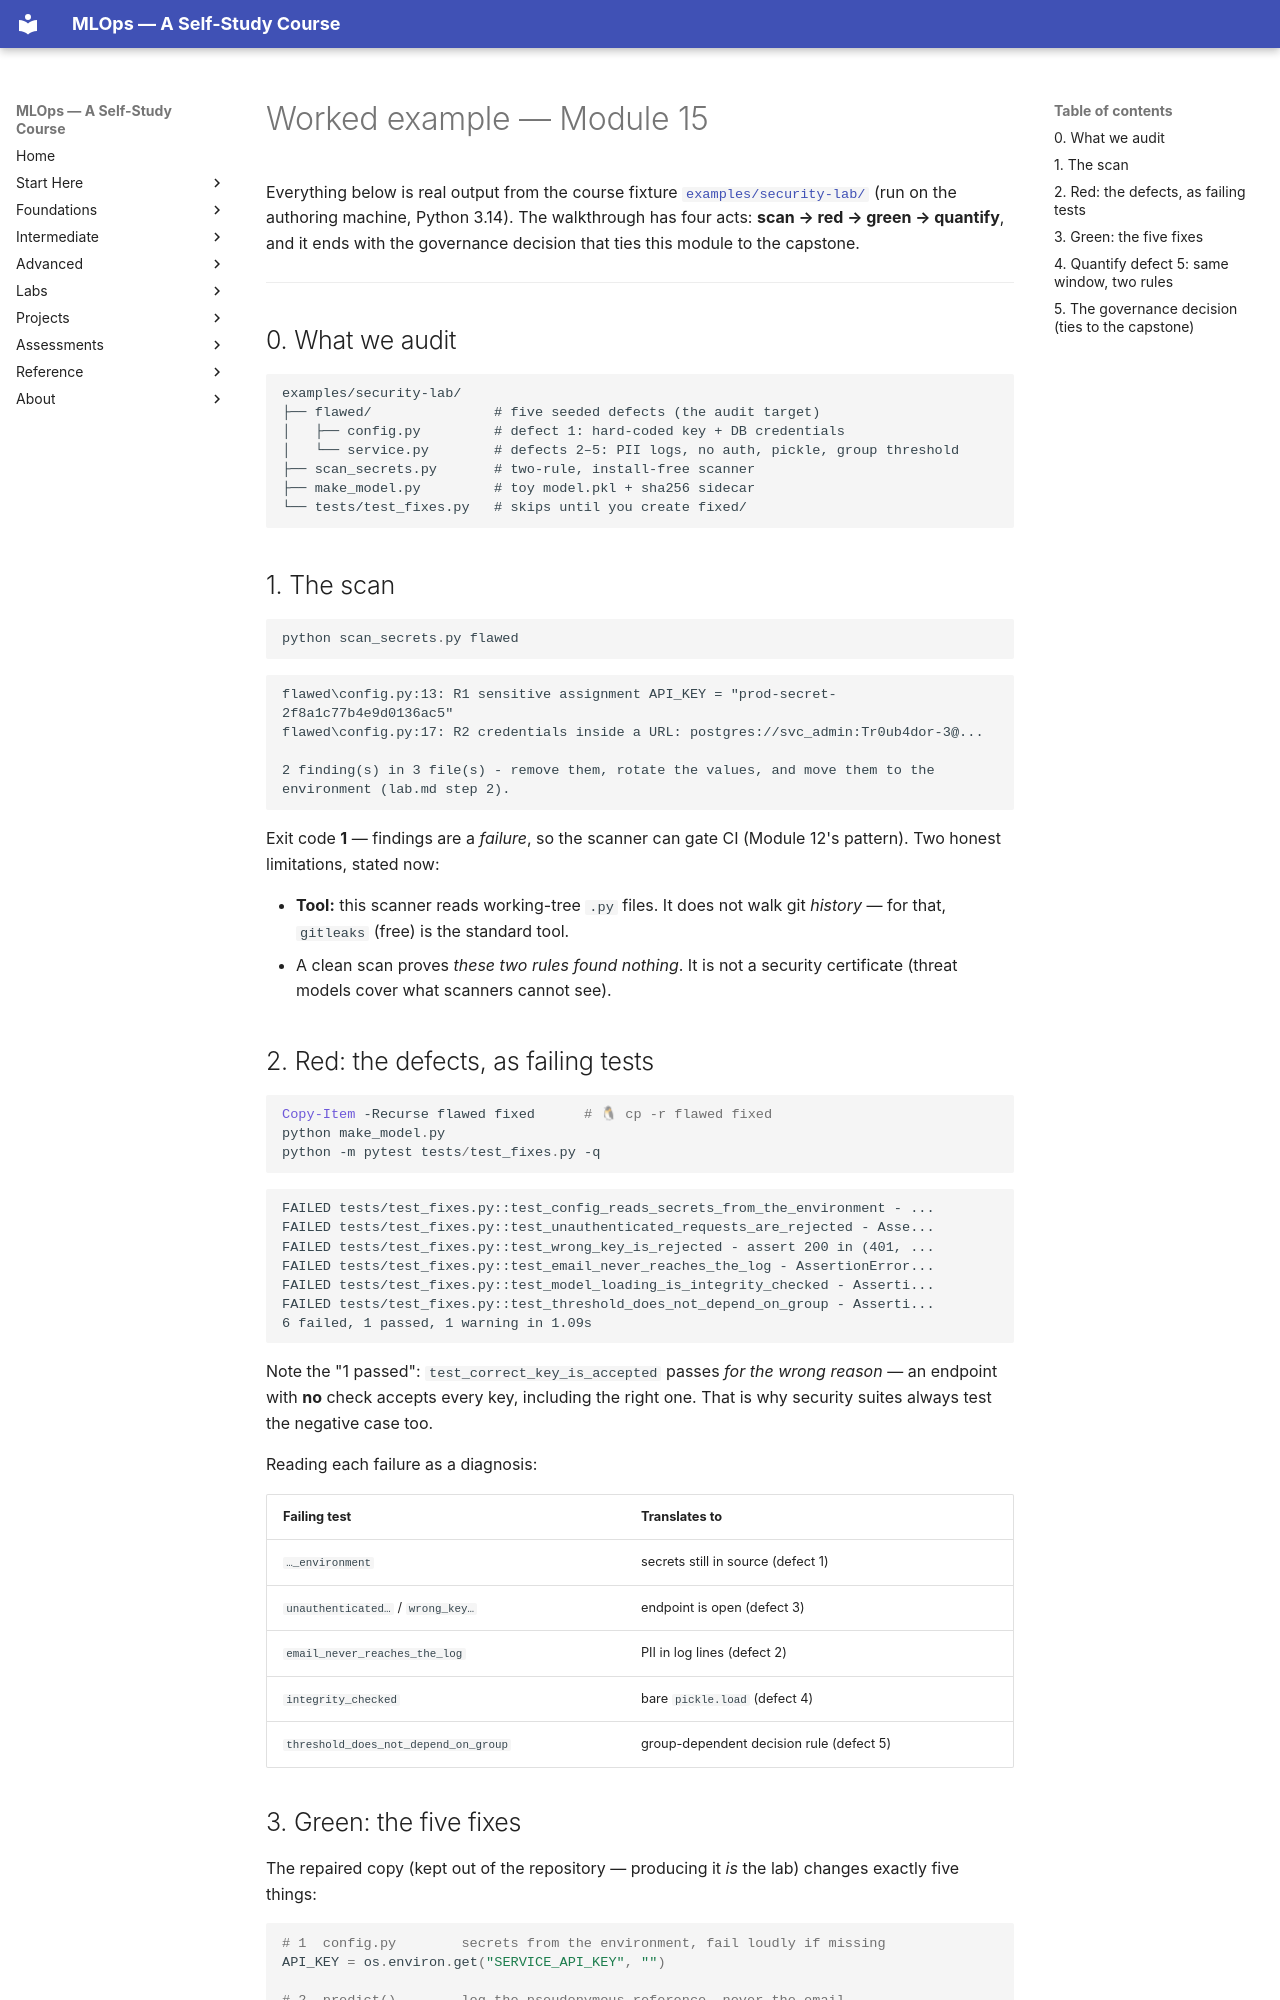

repository: nadeem-majeedch/MLOps2026 · page: modules/15-security-privacy-governance/worked-example/index.html · generator: mkdocs

# Worked example — Module 15

Everything below is real output from the course fixture
[`examples/security-lab/`](https://github.com/nadeem-majeedch/MLOps/tree/main/examples/security-lab)
(run on the authoring machine, Python 3.14). The walkthrough has four acts:
**scan → red → green → quantify**, and it ends with the governance decision
that ties this module to the capstone.

---

## 0. What we audit

```
examples/security-lab/
├── flawed/               # five seeded defects (the audit target)
│   ├── config.py         # defect 1: hard-coded key + DB credentials
│   └── service.py        # defects 2–5: PII logs, no auth, pickle, group threshold
├── scan_secrets.py       # two-rule, install-free scanner
├── make_model.py         # toy model.pkl + sha256 sidecar
└── tests/test_fixes.py   # skips until you create fixed/
```

## 1. The scan

```powershell
python scan_secrets.py flawed
```

```text
flawed\config.py:13: R1 sensitive assignment API_KEY = "prod-secret-2f8a1c77b4e9d0136ac5"
flawed\config.py:17: R2 credentials inside a URL: postgres://svc_admin:Tr0ub4dor-3@...

2 finding(s) in 3 file(s) - remove them, rotate the values, and move them to the
environment (lab.md step 2).
```

Exit code **1** — findings are a *failure*, so the scanner can gate CI
(Module 12's pattern). Two honest limitations, stated now:

- **Tool:** this scanner reads working-tree `.py` files. It does not walk
  git *history* — for that, `gitleaks` (free) is the standard tool.
- A clean scan proves *these two rules found nothing*. It is not a security
  certificate (threat models cover what scanners cannot see).

## 2. Red: the defects, as failing tests

```powershell
Copy-Item -Recurse flawed fixed      # 🐧 cp -r flawed fixed
python make_model.py
python -m pytest tests/test_fixes.py -q
```

```text
FAILED tests/test_fixes.py::test_config_reads_secrets_from_the_environment - ...
FAILED tests/test_fixes.py::test_unauthenticated_requests_are_rejected - Asse...
FAILED tests/test_fixes.py::test_wrong_key_is_rejected - assert 200 in (401, ...
FAILED tests/test_fixes.py::test_email_never_reaches_the_log - AssertionError...
FAILED tests/test_fixes.py::test_model_loading_is_integrity_checked - Asserti...
FAILED tests/test_fixes.py::test_threshold_does_not_depend_on_group - Asserti...
6 failed, 1 passed, 1 warning in 1.09s
```

Note the "1 passed": `test_correct_key_is_accepted` passes *for the wrong
reason* — an endpoint with **no** check accepts every key, including the
right one. That is why security suites always test the negative case too.

Reading each failure as a diagnosis:

| Failing test | Translates to |
|---|---|
| `…_environment` | secrets still in source (defect 1) |
| `unauthenticated…` / `wrong_key…` | endpoint is open (defect 3) |
| `email_never_reaches_the_log` | PII in log lines (defect 2) |
| `integrity_checked` | bare `pickle.load` (defect 4) |
| `threshold_does_not_depend_on_group` | group-dependent decision rule (defect 5) |
